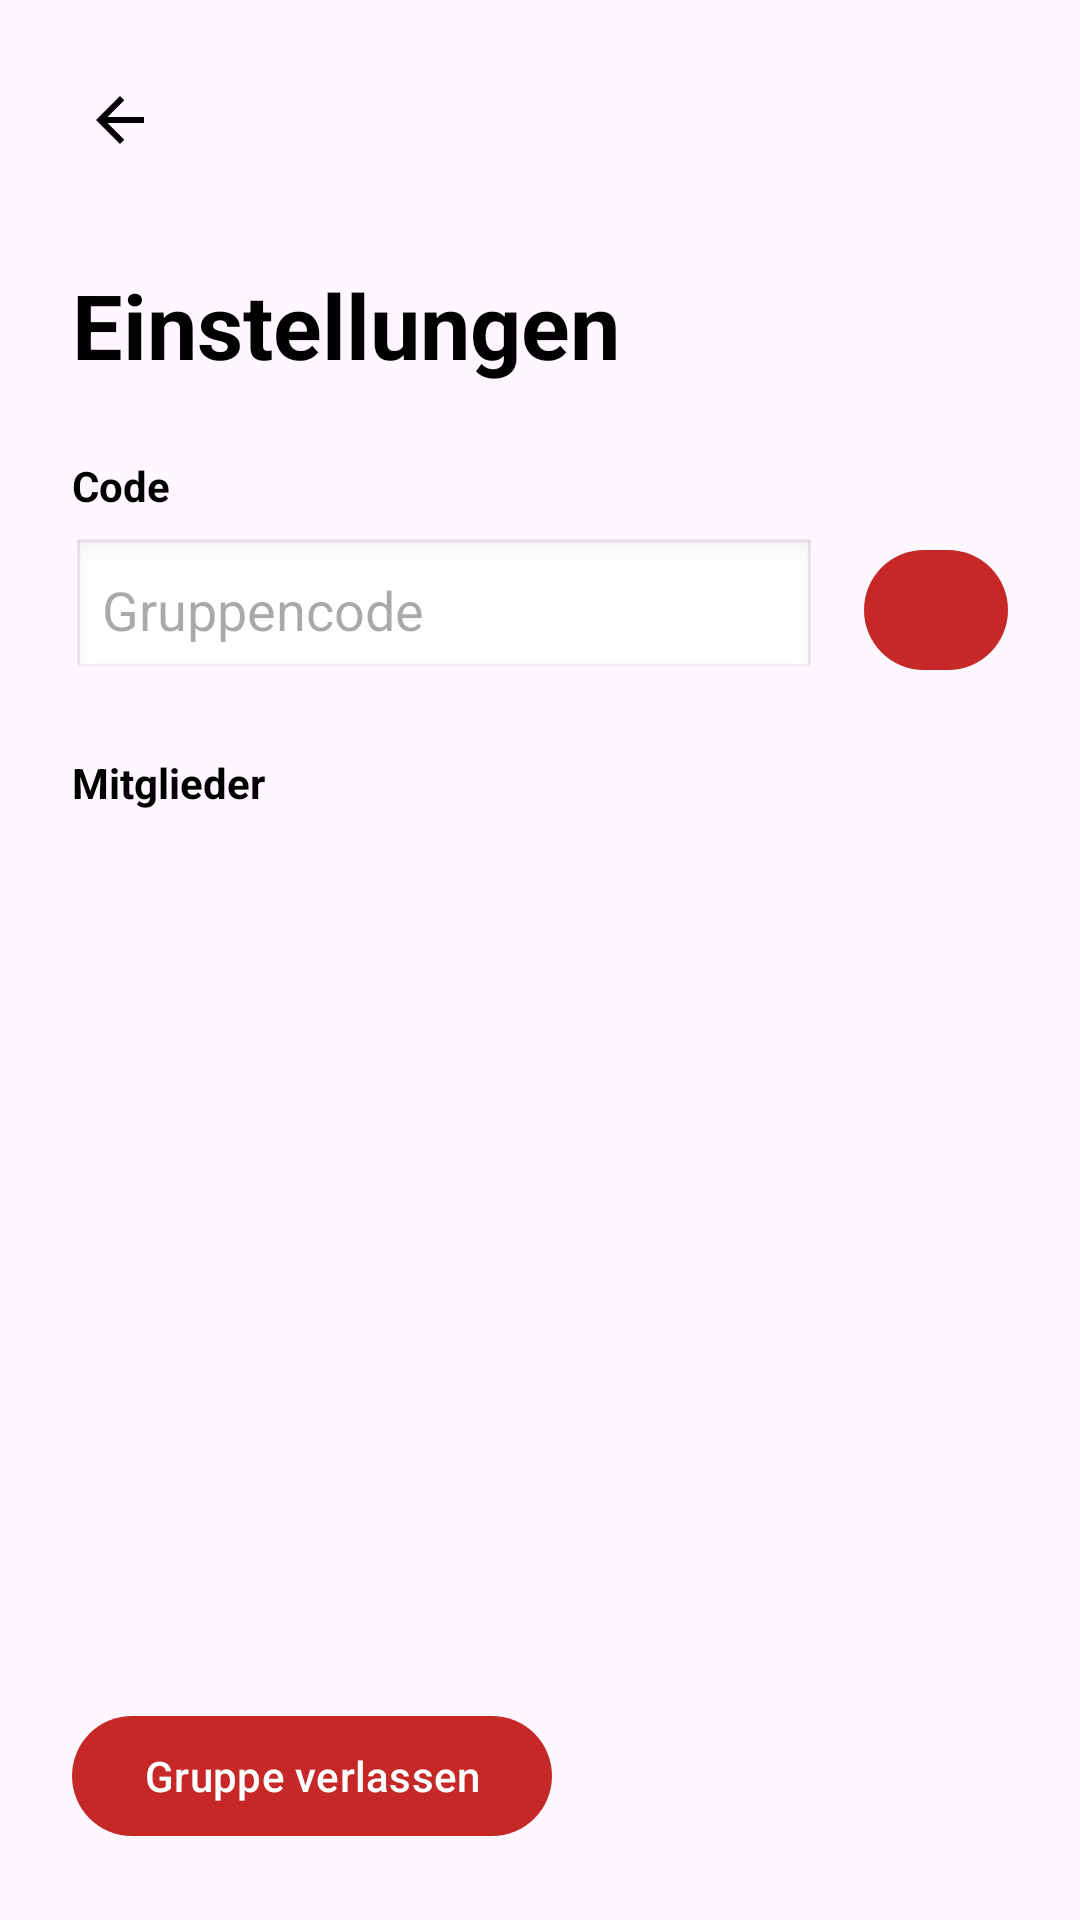

Produce the Android XML layout that renders to this screen, including the resource entries it uses.
<!-- AndroidManifest.xml: application theme Theme.BoardGameApp -->
<!-- res/layout/activity_settings.xml -->
<?xml version="1.0" encoding="utf-8"?>
<androidx.constraintlayout.widget.ConstraintLayout
    xmlns:android="http://schemas.android.com/apk/res/android"
    xmlns:app="http://schemas.android.com/apk/res-auto"
    android:layout_width="match_parent"
    android:layout_height="match_parent">



    
    <ImageButton
        android:id="@+id/btnBack"
        android:layout_width="48dp"
        android:layout_height="48dp"
        android:layout_marginStart="16dp"
        android:layout_marginTop="16dp"
        android:background="@android:color/transparent"
        android:contentDescription="@string/back_button_description"
        android:src="@drawable/ic_arrow_back"
        app:layout_constraintTop_toTopOf="parent"
        app:layout_constraintStart_toStartOf="parent"/>

    
    <TextView
        android:id="@+id/tvSettingsTitle"
        android:layout_width="wrap_content"
        android:layout_height="wrap_content"
        android:text="@string/settings_title"
        android:textSize="@dimen/settings_title_size"
        android:textStyle="bold"
        android:textColor="@android:color/black"
        android:layout_marginStart="24dp"
        android:layout_marginTop="24dp"
        app:layout_constraintTop_toBottomOf="@id/btnBack"
        app:layout_constraintStart_toStartOf="parent"/>

    
    <TextView
        android:id="@+id/tvGroupCodeLabel"
        android:layout_width="wrap_content"
        android:layout_height="wrap_content"
        android:text="@string/group_code_label"
        android:textStyle="bold"
        android:textColor="@android:color/black"
        android:layout_marginStart="24dp"
        android:layout_marginTop="24dp"
        app:layout_constraintTop_toBottomOf="@id/tvSettingsTitle"
        app:layout_constraintStart_toStartOf="parent"/>

    
    <EditText
        android:id="@+id/etGroupCode"
        android:layout_width="0dp"
        android:layout_height="48dp"
        android:hint="@string/group_code_hint"
        android:enabled="true"
        android:background="@android:drawable/edit_text"
        android:padding="@dimen/settings_input_padding"
        android:layout_marginStart="24dp"
        android:layout_marginTop="8dp"
        android:layout_marginEnd="16dp"
        app:layout_constraintTop_toBottomOf="@id/tvGroupCodeLabel"
        app:layout_constraintStart_toStartOf="parent"
        app:layout_constraintEnd_toStartOf="@id/btnGenerateCode"/>

    
    <com.google.android.material.button.MaterialButton
        android:id="@+id/btnGenerateCode"
        android:layout_width="48dp"
        android:layout_height="48dp"
        android:layout_marginEnd="24dp"
        android:contentDescription="@string/group_code_button"
        android:elevation="4dp"
        app:backgroundTint="#C62828"
        app:cornerRadius="24dp"
        app:icon="@drawable/ic_add"
        app:iconSize="32dp"
        app:iconTint="@android:color/white"
        app:iconGravity="textStart"
        app:iconPadding="0dp"
        app:layout_constraintTop_toTopOf="@id/etGroupCode"
        app:layout_constraintBottom_toBottomOf="@id/etGroupCode"
        app:layout_constraintEnd_toEndOf="parent"/>

    
    <TextView
        android:id="@+id/tvMembersTitle"
        android:layout_width="wrap_content"
        android:layout_height="wrap_content"
        android:text="@string/members_title"
        android:textStyle="bold"
        android:textColor="@android:color/black"
        android:layout_marginStart="24dp"
        android:layout_marginTop="24dp"
        app:layout_constraintTop_toBottomOf="@id/etGroupCode"
        app:layout_constraintStart_toStartOf="parent"/>

    
    <LinearLayout
        android:id="@+id/layoutMembers"
        android:layout_width="0dp"
        android:layout_height="wrap_content"
        android:orientation="vertical"
        android:layout_marginStart="24dp"
        android:layout_marginEnd="24dp"
        android:layout_marginTop="8dp"
        app:layout_constraintTop_toBottomOf="@id/tvMembersTitle"
        app:layout_constraintStart_toStartOf="parent"
        app:layout_constraintEnd_toEndOf="parent"/>

    
    <androidx.recyclerview.widget.RecyclerView
        android:id="@+id/rvGroupMembers"
        android:layout_width="0dp"
        android:layout_height="0dp"
        android:layout_marginStart="24dp"
        android:layout_marginEnd="24dp"
        android:layout_marginTop="8dp"
        app:layout_constraintTop_toBottomOf="@id/tvMembersTitle"
        app:layout_constraintStart_toStartOf="parent"
        app:layout_constraintEnd_toEndOf="parent"
        app:layout_constraintBottom_toTopOf="@id/btnLeaveGroup"/>

    
    <com.google.android.material.button.MaterialButton
        android:id="@+id/btnLeaveGroup"
        android:layout_width="wrap_content"
        android:layout_height="48dp"
        android:text="@string/leave_group_button"
        android:textColor="@android:color/white"
        android:layout_marginStart="24dp"
        android:layout_marginBottom="24dp"
        android:elevation="4dp"
        app:backgroundTint="#C62828"
        app:layout_constraintBottom_toBottomOf="parent"
        app:layout_constraintStart_toStartOf="parent"/>

</androidx.constraintlayout.widget.ConstraintLayout>
<!-- resources referenced by this layout -->
<resources>
  <dimen name="settings_input_padding">10dp</dimen>
  <dimen name="settings_title_size">30sp</dimen>
  <!-- drawable ic_arrow_back (drawable) -->
  <vector xmlns:android="http://schemas.android.com/apk/res/android"
      android:width="24dp"
      android:height="24dp"
      android:viewportWidth="24"
      android:viewportHeight="24">
  
      <path
          android:fillColor="@android:color/black"
          android:pathData="M20,11H7.83l5.59,-5.59L12,4l-8,8 8,8 1.41,-1.41L7.83,13H20v-2z"/>
  </vector>
  <string name="back_button_description">Zurück</string>
  <string name="group_code_button">Code generieren</string>
  <string name="group_code_hint">Gruppencode</string>
  <string name="group_code_label">Code</string>
  <string name="leave_group_button">Gruppe verlassen</string>
  <string name="members_title">Mitglieder</string>
  <string name="settings_title">Einstellungen</string>
  <style name="Theme.BoardGameApp" parent="Theme.Material3.DayNight.NoActionBar">
          
          
      </style>
</resources>
